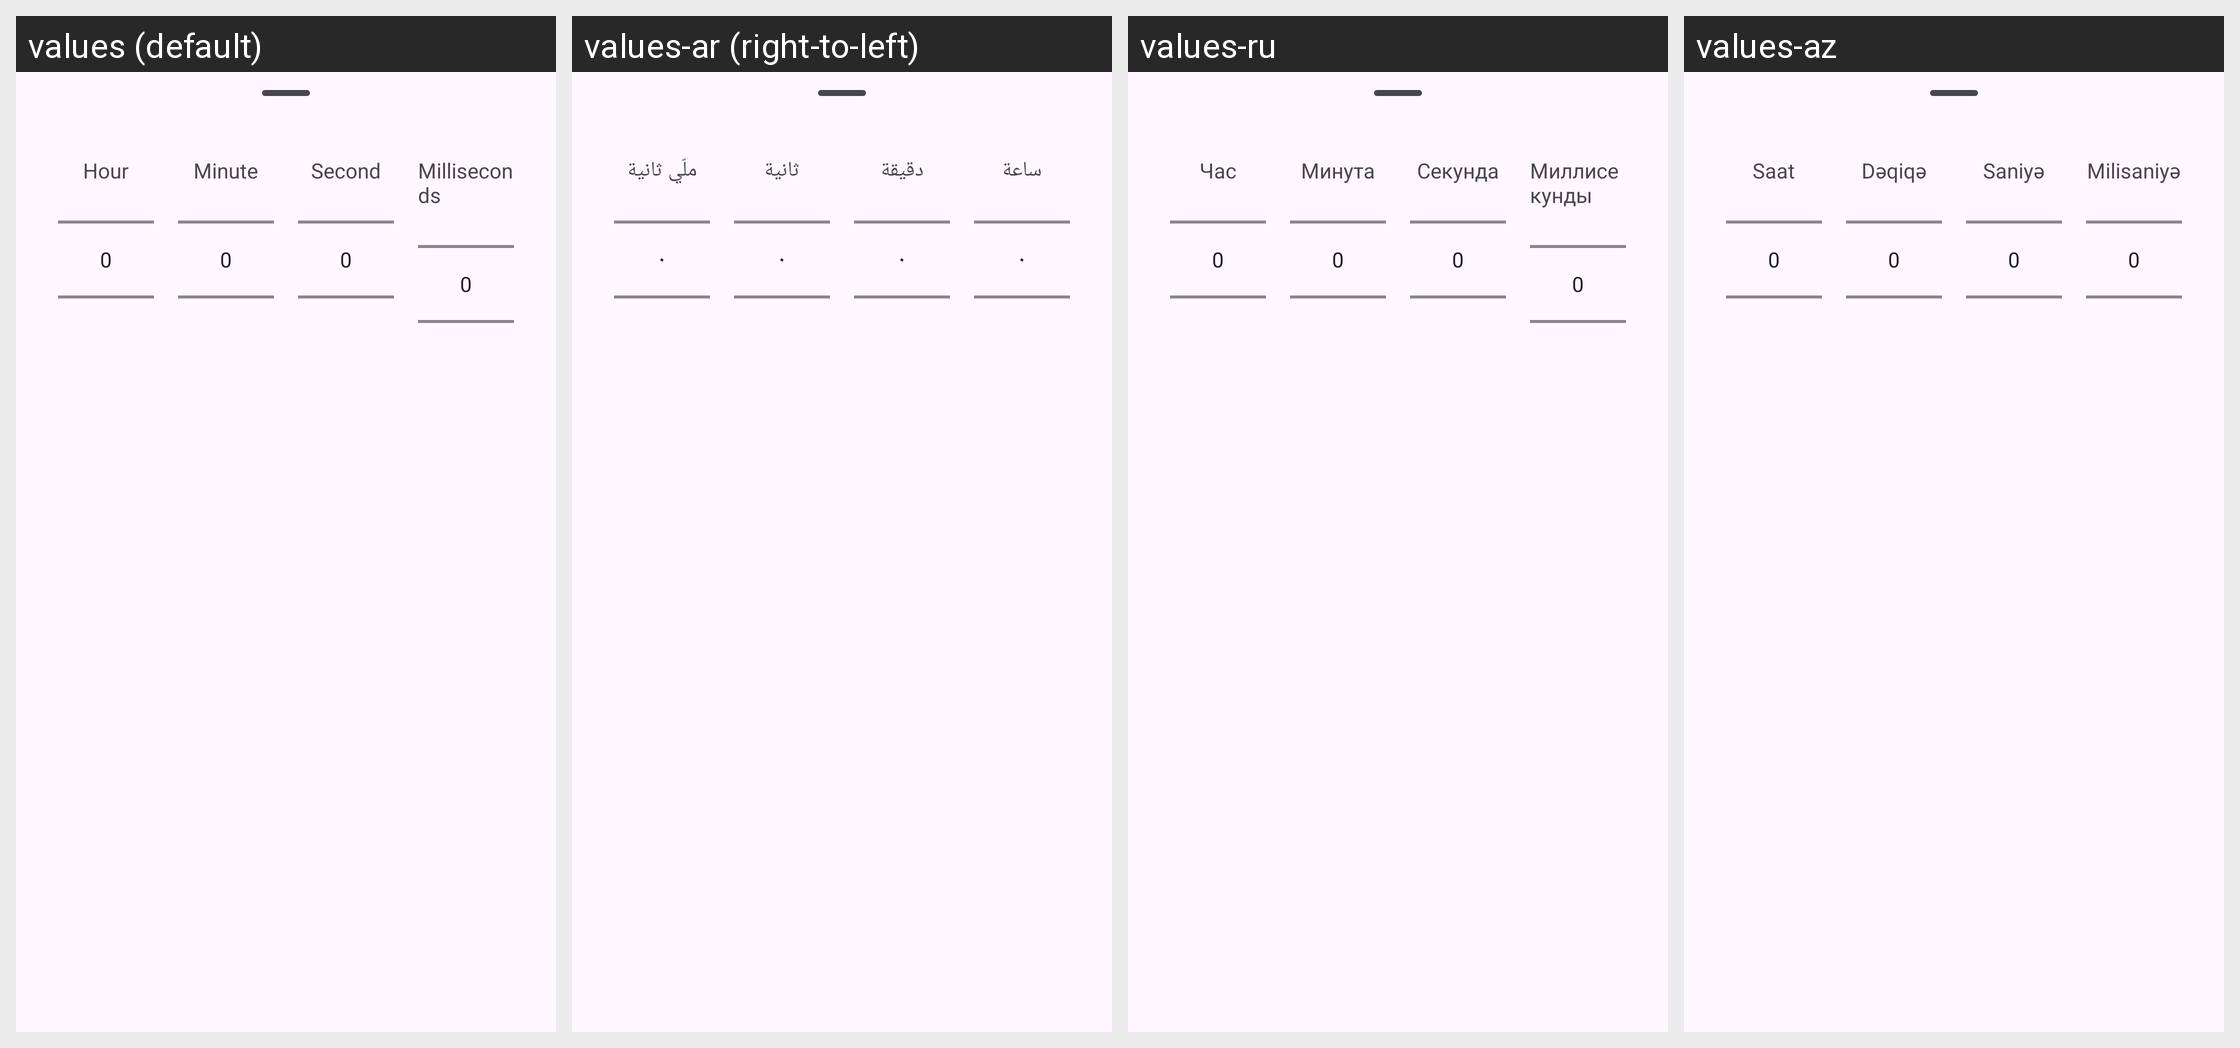

The same Android screen rendered under several of its app's locales, left to right. List the strings drawn on it with the default value and each locale's translation.
Android screen res/layout/adjust_cut_timestamp.xml rendered under 4 locales, left to right: values (default), values-ar (right-to-left), values-ru, values-az. Device: Nexus 5 (rendered at 1080×1920; each locale shown at half size, 540×960, under a caption strip naming it); theme BaseTheme.
Other locales in the repository, not shown: values-arq, values-arz, values-as, values-bg, values-bn, values-bn-rIN, values-bs, values-ca, values-ckb, values-cs, values-de, values-el, values-enm, values-es, values-et, values-fa, values-fi, values-fil, values-fr, values-ha, values-hi, values-hr, values-hu, values-in, values-is, values-it, values-iw, values-ja, values-ji, values-jv, values-ka, values-kab, values-km, values-ko, values-kxm, values-lv, values-mk, values-ml, values-mr, values-mrh, values-ms, values-my, values-nb-rNO, values-nl, values-nn, values-or, values-pa, values-pl, values-pt, values-pt-rBR, values-ro, values-sa, values-si, values-sk, values-sl, values-so, values-sq-rAL, values-sr, values-sv, values-sw, values-ta, values-te, values-th, values-tr-rTR, values-tts, values-uk, values-ur, values-uz, values-vi, values-zh-rCN, values-zh-rTW.
Strings drawn on this screen, with the default value and each locale's value (text and hints the layout hard-codes, and strings that could not be matched under every locale, appear in the picture but are not listed):

hour
  values: Hour
  values-ar: ساعة
  values-ru: Час
  values-az: Saat

minute
  values: Minute
  values-ar: دقيقة
  values-ru: Минута
  values-az: Dəqiqə

second
  values: Second
  values-ar: ثانية
  values-ru: Секунда
  values-az: Saniyə

milliseconds
  values: Milliseconds
  values-ar: ملّي ثانية
  values-ru: Миллисекунды
  values-az: Milisaniyə
